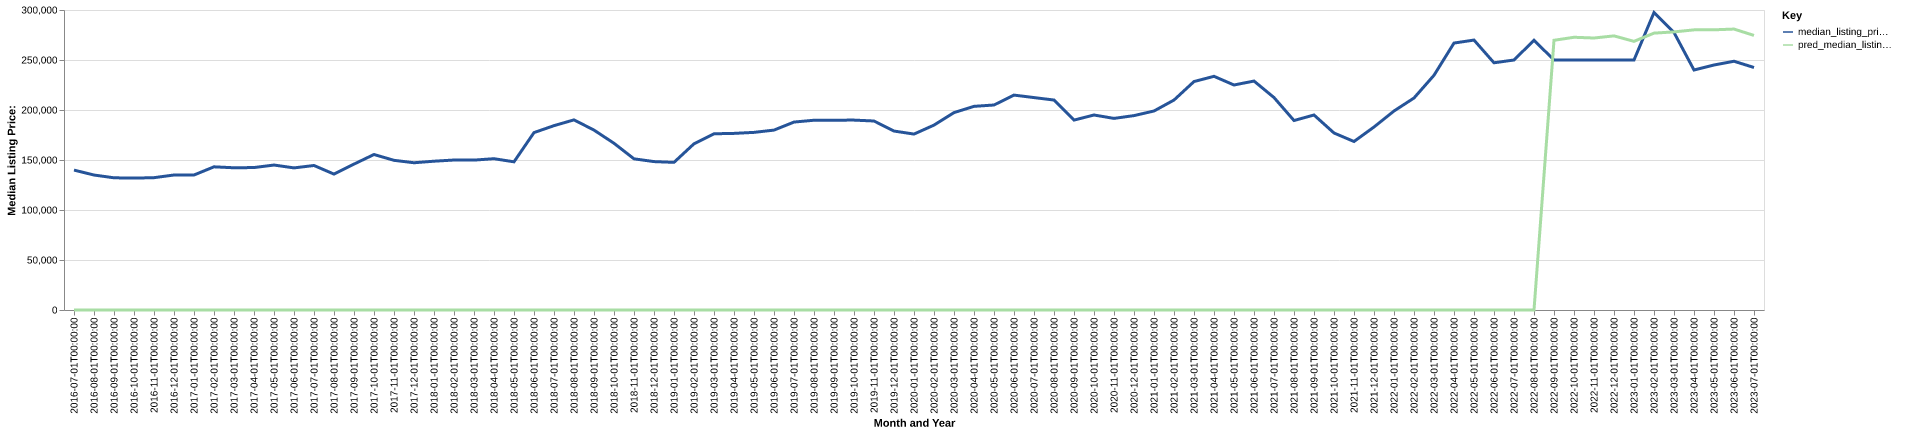

The data file committed next to this chart (first rows):
date, time_idx, median_listing_price, thirty_year_interest_rate_five, month, county_name, active_listing_count, median_days_on_market, pred_median_listing_price, month_year
2016-07-01, 0, 139900, 3.72, 7, cedar, ia, 85.0, 58.0, 0, Jul-2016
2016-08-01, 1, 134975, 3.73, 8, cedar, ia, 88.0, 50.0, 0, Aug-2016
2016-09-01, 2, 132200, 3.66, 9, cedar, ia, 93.0, 63.0, 0, Sep-2016
2016-10-01, 3, 131900, 3.64, 10, cedar, ia, 94.0, 66.0, 0, Oct-2016
2016-11-01, 4, 132325, 3.66, 11, cedar, ia, 96.0, 66.0, 0, Nov-2016
2016-12-01, 5, 135000, 3.48, 12, cedar, ia, 92.0, 74.0, 0, Dec-2016
2017-01-01, 6, 135000, 3.45, 1, cedar, ia, 91.0, 80.0, 0, Jan-2017
2017-02-01, 7, 143175, 3.5, 2, cedar, ia, 90.0, 84.0, 0, Feb-2017
2017-03-01, 8, 142225, 3.52, 3, cedar, ia, 99.0, 75.0, 0, Mar-2017
2017-04-01, 9, 142450, 4.03, 4, cedar, ia, 94.0, 58.0, 0, Apr-2017
2017-05-01, 10, 144950, 4.32, 5, cedar, ia, 86.0, 66.0, 0, May-2017
2017-06-01, 11, 142100, 4.2, 6, cedar, ia, 79.0, 69.0, 0, Jun-2017
2017-07-01, 12, 144500, 4.19, 7, cedar, ia, 79.0, 60.0, 0, Jul-2017
2017-08-01, 13, 135900, 4.3, 8, cedar, ia, 74.0, 53.0, 0, Aug-2017
2017-09-01, 14, 145900, 4.1, 9, cedar, ia, 68.0, 53.0, 0, Sep-2017
2017-10-01, 15, 155500, 4.05, 10, cedar, ia, 68.0, 50.0, 0, Oct-2017
2017-11-01, 16, 149675, 3.94, 11, cedar, ia, 68.0, 56.0, 0, Nov-2017
2017-12-01, 17, 147250, 4.03, 12, cedar, ia, 63.0, 58.0, 0, Dec-2017
2018-01-01, 18, 148800, 3.93, 1, cedar, ia, 56.0, 68.0, 0, Jan-2018
2018-02-01, 19, 149975, 3.83, 2, cedar, ia, 51.0, 54.0, 0, Feb-2018
2018-03-01, 20, 149900, 3.94, 3, cedar, ia, 49.0, 56.0, 0, Mar-2018
2018-04-01, 21, 151300, 3.95, 4, cedar, ia, 49.0, 60.0, 0, Apr-2018
2018-05-01, 22, 148175, 3.99, 5, cedar, ia, 53.0, 52.0, 0, May-2018
2018-06-01, 23, 177400, 4.15, 6, cedar, ia, 64.0, 39.0, 0, Jun-2018
2018-07-01, 24, 184350, 4.4, 7, cedar, ia, 70.0, 41.0, 0, Jul-2018
2018-08-01, 25, 190125, 4.46, 8, cedar, ia, 75.0, 45.0, 0, Aug-2018
2018-09-01, 26, 179900, 4.58, 9, cedar, ia, 89.0, 51.0, 0, Sep-2018
2018-10-01, 27, 166725, 4.66, 10, cedar, ia, 86.0, 55.0, 0, Oct-2018
2018-11-01, 28, 151175, 4.62, 11, cedar, ia, 89.0, 69.0, 0, Nov-2018
2018-12-01, 29, 148400, 4.54, 12, cedar, ia, 83.0, 89.0, 0, Dec-2018
2019-01-01, 30, 147650, 4.6, 1, cedar, ia, 73.0, 91.0, 0, Jan-2019
2019-02-01, 31, 166225, 4.72, 2, cedar, ia, 70.0, 107.0, 0, Feb-2019
2019-03-01, 32, 176214, 4.9, 3, cedar, ia, 73.0, 81.0, 0, Mar-2019
2019-04-01, 33, 176614, 4.94, 4, cedar, ia, 79.0, 45.0, 0, Apr-2019
2019-05-01, 34, 177625, 4.75, 5, cedar, ia, 80.0, 47.0, 0, May-2019
2019-06-01, 35, 179900, 4.51, 6, cedar, ia, 79.0, 61.0, 0, Jun-2019
2019-07-01, 36, 187942, 4.41, 7, cedar, ia, 79.0, 54.0, 0, Jul-2019
2019-08-01, 37, 189755, 4.41, 8, cedar, ia, 86.0, 57.0, 0, Aug-2019
2019-09-01, 38, 189836, 4.2, 9, cedar, ia, 82.0, 67.0, 0, Sep-2019
2019-10-01, 39, 189891, 4.14, 10, cedar, ia, 82.0, 69.0, 0, Oct-2019
2019-11-01, 40, 189000, 3.84, 11, cedar, ia, 83.0, 46.0, 0, Nov-2019
2019-12-01, 41, 178950, 3.81, 12, cedar, ia, 81.0, 58.0, 0, Dec-2019
2020-01-01, 42, 175925, 3.75, 1, cedar, ia, 76.0, 70.0, 0, Jan-2020
2020-02-01, 43, 184900, 3.73, 2, cedar, ia, 73.0, 68.0, 0, Feb-2020
2020-03-01, 44, 197400, 3.78, 3, cedar, ia, 77.0, 65.0, 0, Mar-2020
2020-04-01, 45, 203650, 3.75, 4, cedar, ia, 86.0, 59.0, 0, Apr-2020
2020-05-01, 46, 205000, 3.74, 5, cedar, ia, 80.0, 64.0, 0, May-2020
2020-06-01, 47, 214900, 3.72, 6, cedar, ia, 79.0, 69.0, 0, Jun-2020
2020-07-01, 48, 212425, 3.49, 7, cedar, ia, 76.0, 59.0, 0, Jul-2020
2020-08-01, 49, 209950, 3.65, 8, cedar, ia, 72.0, 66.0, 0, Aug-2020
2020-09-01, 50, 189900, 3.33, 9, cedar, ia, 66.0, 72.0, 0, Sep-2020
2020-10-01, 51, 195000, 3.28, 10, cedar, ia, 53.0, 90.0, 0, Oct-2020
2020-11-01, 52, 191600, 3.21, 11, cedar, ia, 45.0, 76.0, 0, Nov-2020
2020-12-01, 53, 194400, 3.07, 12, cedar, ia, 40.0, 75.0, 0, Dec-2020
2021-01-01, 54, 199000, 2.99, 1, cedar, ia, 38.0, 50.0, 0, Jan-2021
2021-02-01, 55, 209950, 2.93, 2, cedar, ia, 41.0, 41.0, 0, Feb-2021
2021-03-01, 56, 228450, 2.88, 3, cedar, ia, 37.0, 55.0, 0, Mar-2021
2021-04-01, 57, 233675, 2.84, 4, cedar, ia, 43.0, 38.0, 0, Apr-2021
2021-05-01, 58, 225000, 2.71, 5, cedar, ia, 43.0, 35.0, 0, May-2021
2021-06-01, 59, 228950, 2.79, 6, cedar, ia, 46.0, 46.0, 0, Jun-2021
... 25 more rows
